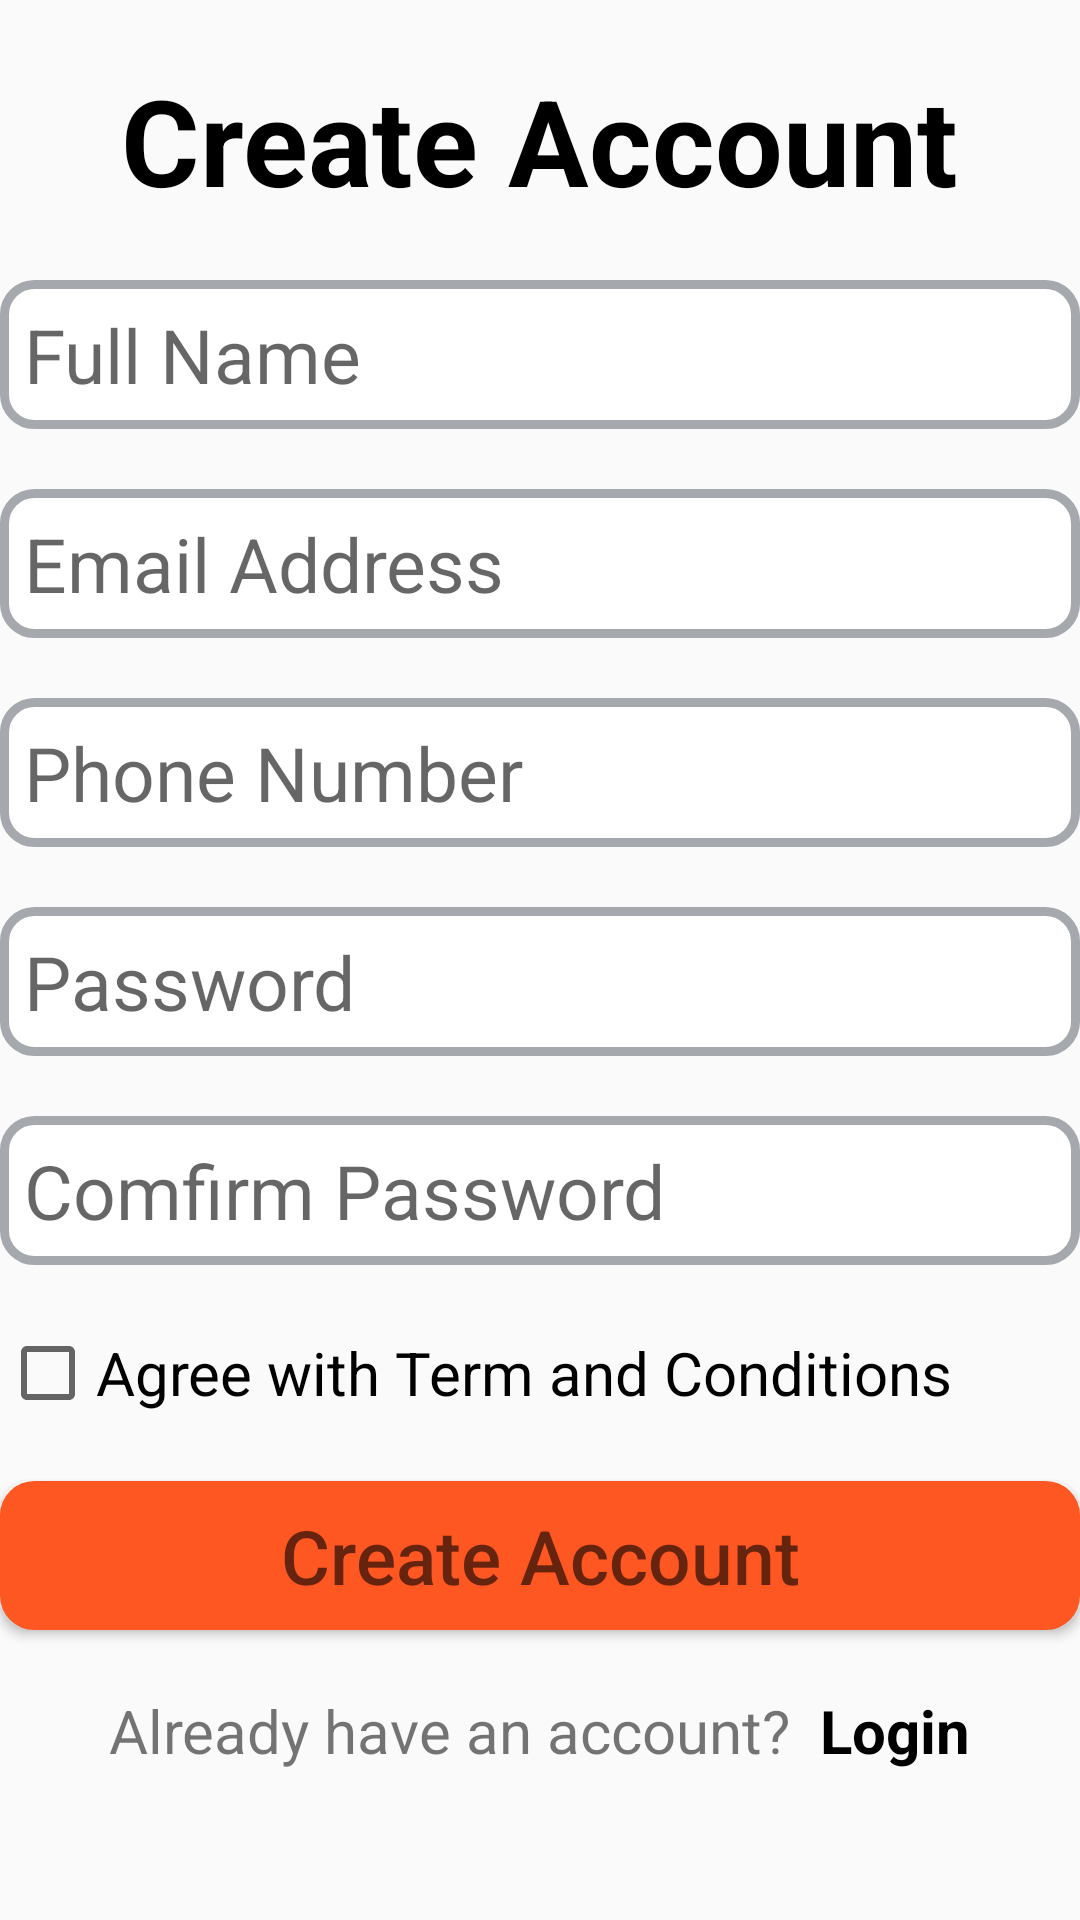

Android layout source for this screen:
<!-- AndroidManifest.xml: application theme defautScreen -->
<!-- res/layout/activity_register.xml -->
<?xml version="1.0" encoding="utf-8"?>
<LinearLayout xmlns:android="http://schemas.android.com/apk/res/android"
    xmlns:app="http://schemas.android.com/apk/res-auto"
    xmlns:tools="http://schemas.android.com/tools"
    android:layout_width="match_parent"
    android:layout_height="match_parent"
    android:orientation="vertical"
    android:layout_marginHorizontal="20dp"

    tools:context=".feature.register.RegisterActivity">
    <TextView
        android:layout_width="wrap_content"
        android:layout_height="wrap_content"
        android:text="Create Account"
        android:textSize="40sp"
        android:textStyle="bold"
        android:layout_marginTop="20dp"
        android:textColor="@color/black"
        android:layout_gravity="center"/>
    <EditText
        android:layout_width="match_parent"
        android:layout_height="wrap_content"
        android:id="@+id/fullName"
        android:hint="Full Name"
        android:textSize="25sp"
        android:layout_marginVertical="20dp"
        android:background="@drawable/bg_button_stroke_black20"
        android:textColor="@color/grey"
        android:padding="8dp"/>
    <EditText
        android:layout_width="match_parent"
        android:layout_height="wrap_content"
        android:id="@+id/email"
        android:textSize="25sp"
        android:inputType="textEmailAddress"
        android:hint="Email Address"
        android:background="@drawable/bg_button_stroke_black20"
        android:textColor="@color/grey"
        android:padding="8dp"/>
    <EditText
        android:layout_width="match_parent"
        android:layout_height="wrap_content"
        android:textSize="25sp"
        android:id="@+id/phone"
        android:inputType="number"
        android:hint="Phone Number"
        android:layout_marginVertical="20dp"
        android:background="@drawable/bg_button_stroke_black20"
        android:textColor="@color/grey"
        android:padding="8dp"/>
    <EditText
        android:layout_width="match_parent"
        android:layout_height="wrap_content"
        android:textSize="25sp"
        android:id="@+id/password"
        android:hint="Password"
        android:background="@drawable/bg_button_stroke_black20"
        android:textColor="@color/grey"
        android:padding="8dp"/>
    <EditText
        android:layout_width="match_parent"
        android:layout_height="wrap_content"
        android:id="@+id/confirm_password"
        android:hint="Comfirm Password"
        android:textSize="25sp"
        android:layout_marginVertical="20dp"
        android:background="@drawable/bg_button_stroke_black20"
        android:textColor="@color/grey"
        android:padding="8dp"/>
    <CheckBox
        android:layout_width="wrap_content"
        android:layout_height="wrap_content"
        android:id="@+id/btn_agree"
        android:text="Agree with Term and Conditions"
        android:textColor="@color/black"
        android:layout_marginBottom="20dp"
        android:textSize="20sp"/>
    <Button
        android:id="@+id/btn_register"
        android:layout_width="match_parent"
        android:layout_height="wrap_content"
        android:backgroundTint="#FF5722"
        android:hint="Create Account"
        android:textSize="25sp"
        android:background="@drawable/bg_button_stroke_black20"
        android:textColor="@color/white"
        android:padding="8dp"/>

    <LinearLayout
        android:layout_width="match_parent"
        android:layout_height="wrap_content"
        android:gravity="center"
        android:layout_marginTop="20dp"
        android:orientation="horizontal">
        <TextView
            android:layout_width="wrap_content"
            android:layout_height="wrap_content"
            android:textSize="20sp"

            android:text="Already have an account?"/>
        <TextView
            android:layout_width="wrap_content"
            android:layout_height="wrap_content"
            android:text="Login"
            android:textSize="20sp"
            android:textStyle="bold"
            android:textColor="@color/black"
            android:layout_marginStart="10dp"/>
    </LinearLayout>





</LinearLayout>
<!-- resources referenced by this layout -->
<resources>
  <color name="black">#FF000000</color>
  <color name="grey">#a5a8ad</color>
  <color name="white">#FFFFFFFF</color>
  <!-- drawable bg_button_stroke_black20 (drawable) -->
  <?xml version="1.0" encoding="utf-8"?>
  <selector xmlns:android="http://schemas.android.com/apk/res/android">
  <item>
      <shape android:shape="rectangle">
          <corners android:radius="10dp"/>
          <stroke android:color="@color/grey"
              android:width="3dp"/>
          <solid android:color="@color/white"/>
      </shape>
  </item>
  </selector>
  <style name="defautScreen" parent="Theme.AppCompat.DayNight.NoActionBar">
          <item name="android:statusBarColor">@color/white</item>
      </style>
</resources>
